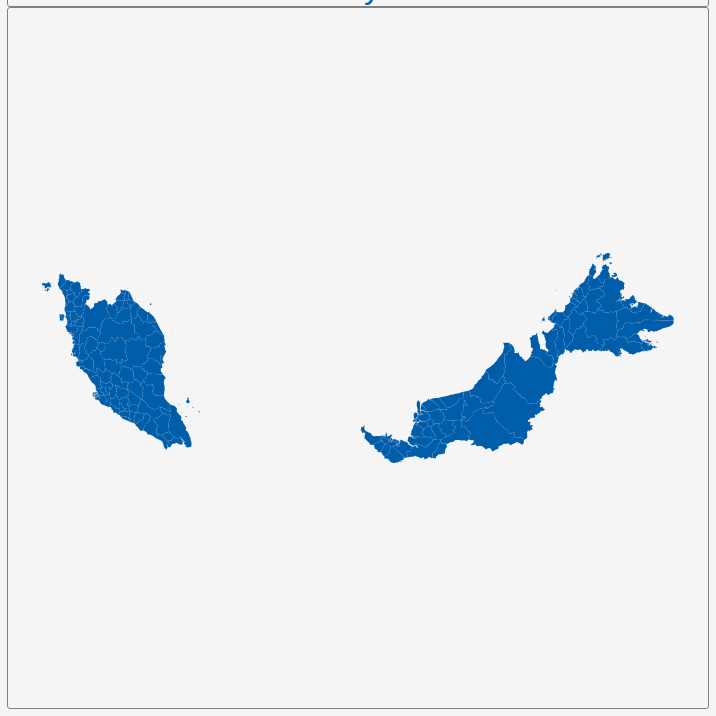
D3 v3 page, settled after 360 driven frames (6 s of simulated time); the page loaded 1 data file(s).


        var dim = 700;
        const center = {
            "lng": 109.4553,
            "lat": 4.1173
        };
        var scale = 2049;

        var title = document.getElementById('title');
        title.style.width = dim;
        title.style.marginLeft = "calc(50% - " + (dim / 2) + "px)";
        var map = document.getElementById('map')
        map.style.width = dim;
        map.style.marginLeft = "calc(50% - " + (dim / 2) + "px)";

        var tooltip = d3
            .select("#map")
            .append("div")
            .attr("class", "tooltip")
            .attr("opacity", 0);
        var width = dim,
            height = dim;

        var svg = d3.select("#map")
            .append("svg")
            .attr("width", width)
            .attr("height", height);

        scale = scale * .9;// to give 5% padding on each side
        var projection = d3.geo.mercator()
            .center([center.lng, center.lat])
            .scale(scale)
            .translate([width / 2, height / 2]);
        var geoPath = d3.geo.path()
            .projection(projection);

        var g = svg.append("g");
        d3.json("geosource.json", function (json) {
            g.selectAll("path")
                .data(json.features)
                .enter()
                .append("path")
                .attr("d", geoPath)
                .attr("class", "polygon")
                .on("mouseover", mouseover)
                .on("mouseout", mouseout)
                .on("mousemove", mousemove);

            svg.call(d3.behavior.zoom().on("zoom", () => {
                g.attr("transform", "translate(" + d3.event.translate.join(",") + ")scale(" + d3.event.scale + ")");
            }));
        });
        function mouseover(d) {
            d3.select(this).attr("class", "hover");
            tooltip.style("opacity", 0.9);
            tooltip.html((d.properties.NAME_2 && "<b>" + d.properties.NAME_2 + "</b><br>" || '') +
                (d.properties.ENGTYPE_2 && d.properties.ENGTYPE_2 + "<br>" || '') +
                (d.properties.NAME_1 && d.properties.NAME_1));
        }
        function mouseout(d) {
            d3.select(this).attr("class", "polygon");
            tooltip.style("opacity", 0);
        }
        function mousemove(d) {
            tooltip.style({
                left: function () {
                    if (d3.event.pageX > 800) {
                        return d3.event.pageX - 180 + "px";
                    } else {
                        return d3.event.pageX + 23 + "px";
                    }
                },
                top: d3.event.pageY - 20 + "px",
            });
        }
    

### data: geosource.json
{
 "type": "FeatureCollection",
 "features": [
  {
   "type": "Feature",
   "geometry": {
    "type": "Polygon",
    "coordinates": "[... 1 items]"
   },
   "properties": {
    "GID_0": "MYS",
    "NAME_0": "Malaysia",
    "GID_1": "MYS.1_1",
    "NAME_1": "Johor",
    "NL_NAME_1": "",
    "GID_2": "MYS.1.1_1",
    "NAME_2": "Batu Pahat",
    "VARNAME_2": "",
    "NL_NAME_2": "",
    "TYPE_2": "Daerah",
    "ENGTYPE_2": "District",
    "CC_2": "",
    "HASC_2": "MY.JH.BP"
   }
  },
  {
   "type": "Feature",
   "geometry": {
    "type": "Polygon",
    "coordinates": "[... 1 items]"
   },
   "properties": {
    "GID_0": "MYS",
    "NAME_0": "Malaysia",
    "GID_1": "MYS.1_1",
    "NAME_1": "Johor",
    "NL_NAME_1": "",
    "GID_2": "MYS.1.2_1",
    "NAME_2": "Johor Baharu",
    "VARNAME_2": "Johor Bahru",
    "NL_NAME_2": "",
    "TYPE_2": "Daerah",
    "ENGTYPE_2": "District",
    "CC_2": "",
    "HASC_2": "MY.JH.JH"
   }
  },
  {
   "type": "Feature",
   "geometry": {
    "type": "Polygon",
    "coordinates": "[... 1 items]"
   },
   "properties": {
    "GID_0": "MYS",
    "NAME_0": "Malaysia",
    "GID_1": "MYS.1_1",
    "NAME_1": "Johor",
    "NL_NAME_1": "",
    "GID_2": "MYS.1.3_1",
    "NAME_2": "Keluang",
    "VARNAME_2": "Kluang",
    "NL_NAME_2": "",
    "TYPE_2": "Daerah",
    "ENGTYPE_2": "District",
    "CC_2": "",
    "HASC_2": "MY.JH.KE"
   }
  },
  {
   "type": "Feature",
   "geometry": {
    "type": "MultiPolygon",
    "coordinates": "[... 2 items]"
   },
   "properties": {
    "GID_0": "MYS",
    "NAME_0": "Malaysia",
    "GID_1": "MYS.1_1",
    "NAME_1": "Johor",
    "NL_NAME_1": "",
    "GID_2": "MYS.1.4_1",
    "NAME_2": "Kota Tinggi",
    "VARNAME_2": "",
    "NL_NAME_2": "",
    "TYPE_2": "Daerah",
    "ENGTYPE_2": "District",
    "CC_2": "",
    "HASC_2": "MY.JH.KT"
   }
  },
  {
   "type": "Feature",
   "geometry": {
    "type": "Polygon",
    "coordinates": "[... 1 items]"
   },
   "properties": {
    "GID_0": "MYS",
    "NAME_0": "Malaysia",
    "GID_1": "MYS.1_1",
    "NAME_1": "Johor",
    "NL_NAME_1": "",
    "GID_2": "MYS.1.5_1",
    "NAME_2": "Kulaijaya",
    "VARNAME_2": "",
    "NL_NAME_2": "",
    "TYPE_2": "Daerah",
    "ENGTYPE_2": "District",
    "CC_2": "",
    "HASC_2": "MY.JH.KU"
   }
  },
  {
   "type": "Feature",
   "geometry": {
    "type": "Polygon",
    "coordinates": "[... 1 items]"
   },
   "properties": {
    "GID_0": "MYS",
    "NAME_0": "Malaysia",
    "GID_1": "MYS.1_1",
    "NAME_1": "Johor",
    "NL_NAME_1": "",
    "GID_2": "MYS.1.6_1",
    "NAME_2": "Ledang",
    "VARNAME_2": "",
    "NL_NAME_2": "",
    "TYPE_2": "Daerah",
    "ENGTYPE_2": "District",
    "CC_2": "",
    "HASC_2": "MY.JH.LD"
   }
  },
  {
   "type": "Feature",
   "geometry": {
    "type": "MultiPolygon",
    "coordinates": "[... 9 items]"
   },
   "properties": {
    "GID_0": "MYS",
    "NAME_0": "Malaysia",
    "GID_1": "MYS.1_1",
    "NAME_1": "Johor",
    "NL_NAME_1": "",
    "GID_2": "MYS.1.7_1",
    "NAME_2": "Mersing",
    "VARNAME_2": "",
    "NL_NAME_2": "",
    "TYPE_2": "Daerah",
    "ENGTYPE_2": "District",
    "CC_2": "",
    "HASC_2": "MY.JH.ME"
   }
  },
  {
   "type": "Feature",
   "geometry": {
    "type": "Polygon",
    "coordinates": "[... 1 items]"
   },
   "properties": {
    "GID_0": "MYS",
    "NAME_0": "Malaysia",
    "GID_1": "MYS.1_1",
    "NAME_1": "Johor",
    "NL_NAME_1": "",
    "GID_2": "MYS.1.8_1",
    "NAME_2": "Muar",
    "VARNAME_2": "",
    "NL_NAME_2": "",
    "TYPE_2": "Daerah",
    "ENGTYPE_2": "District",
    "CC_2": "",
    "HASC_2": "MY.JH.MR"
   }
  },
  "... 136 more items"
 ]
}